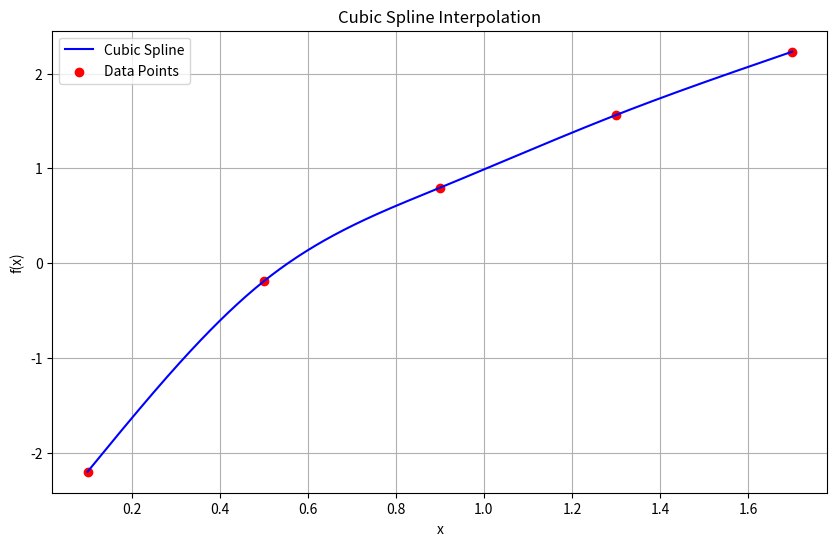

Python code for this plot:
import numpy as np
import matplotlib.pyplot as plt
import numpy as np


def S(a, b, c, d, x, xi):
    return a + b * (x - xi) + c * (x - xi) ** 2 + d * (x - xi) ** 3


def solve(A, d):
    n = len(A)
    # прямой ход
    a, b, c = 0, A[0][0], A[0][1]
    P, Q = [0] * n, [0] * n
    P[0], Q[0] = -c / b, d[0] / b

    # xi = Pi x_i + 1 + Qi
    for i in range(1, n):
        a, c = 0, 0
        if i - 1 >= 0:
            a = A[i][i - 1]
        if i + 1 < n:
            c = A[i][i + 1]

        b = A[i][i]
        P[i] = -c / (b + a * P[i - 1])
        Q[i] = (d[i] - a * Q[i - 1]) / (b + a * P[i - 1])

    # обратный ход
    x = [0] * n
    x[-1] = Q[-1]
    for i in range(n - 2, -1, -1):
        x[i] = P[i] * x[i + 1] + Q[i]

    return x


x = np.array([0.1, 0.5, 0.9, 1.3, 1.7])
f = np.array([-2.2026, -0.19315, 0.79464, 1.5624, 2.2306])


if __name__ == "__main__":

    h = np.diff(x)

    n = len(x)
    A = np.zeros((n - 2, n - 2))
    b = np.zeros(n - 2)

    for i in range(1, n - 1):
        if i == 1:
            A[i - 1, i - 1] = 2 * (h[i - 1] + h[i])
            A[i - 1, i] = h[i]
        elif i == n - 2:
            A[i - 1, i - 2] = h[i - 1]
            A[i - 1, i - 1] = 2 * (h[i - 1] + h[i])
        else:
            A[i - 1, i - 2] = h[i - 1]
            A[i - 1, i - 1] = 2 * (h[i - 1] + h[i])
            A[i - 1, i] = h[i]

        b[i - 1] = 3 * ((f[i + 1] - f[i]) / h[i] - (f[i] - f[i - 1]) / h[i - 1])

    c = np.zeros(n)
    c[1 : n - 1] = solve(A, b)

    a = f[:-1]
    b = [
        (f[i + 1] - f[i]) / h[i] - (h[i] * (2 * c[i] + c[i + 1])) / 3
        for i in range(len(h))
    ]
    d = [(c[i + 1] - c[i]) / (3 * h[i]) for i in range(len(h))]

    # Построение графика
    plt.figure(figsize=(10, 6))

    # График сплайна
    x_dense = np.linspace(x[0], x[-1], 400)
    y_dense = np.zeros_like(x_dense)

    x_test = 0.8

    for j in range(len(x) - 1):
        mask = (x_dense >= x[j]) & (x_dense <= x[j + 1])

        y_dense[mask] = S(a[j], b[j], c[j], d[j], x_dense[mask], x[j])

        if x_dense[mask][0] <= x_test <= x_dense[mask][-1]:
            s_value = S(a[j], b[j], c[j], d[j], x_test, x[j])
            print(f"S({x_test}) = {s_value}")

    plt.plot(x_dense, y_dense, label="Cubic Spline", color="blue")
    plt.scatter(x, f, color="red", label="Data Points")

    plt.xlabel("x")
    plt.ylabel("f(x)")
    plt.title("Cubic Spline Interpolation")
    plt.legend()
    plt.grid(True)
    plt.show()
